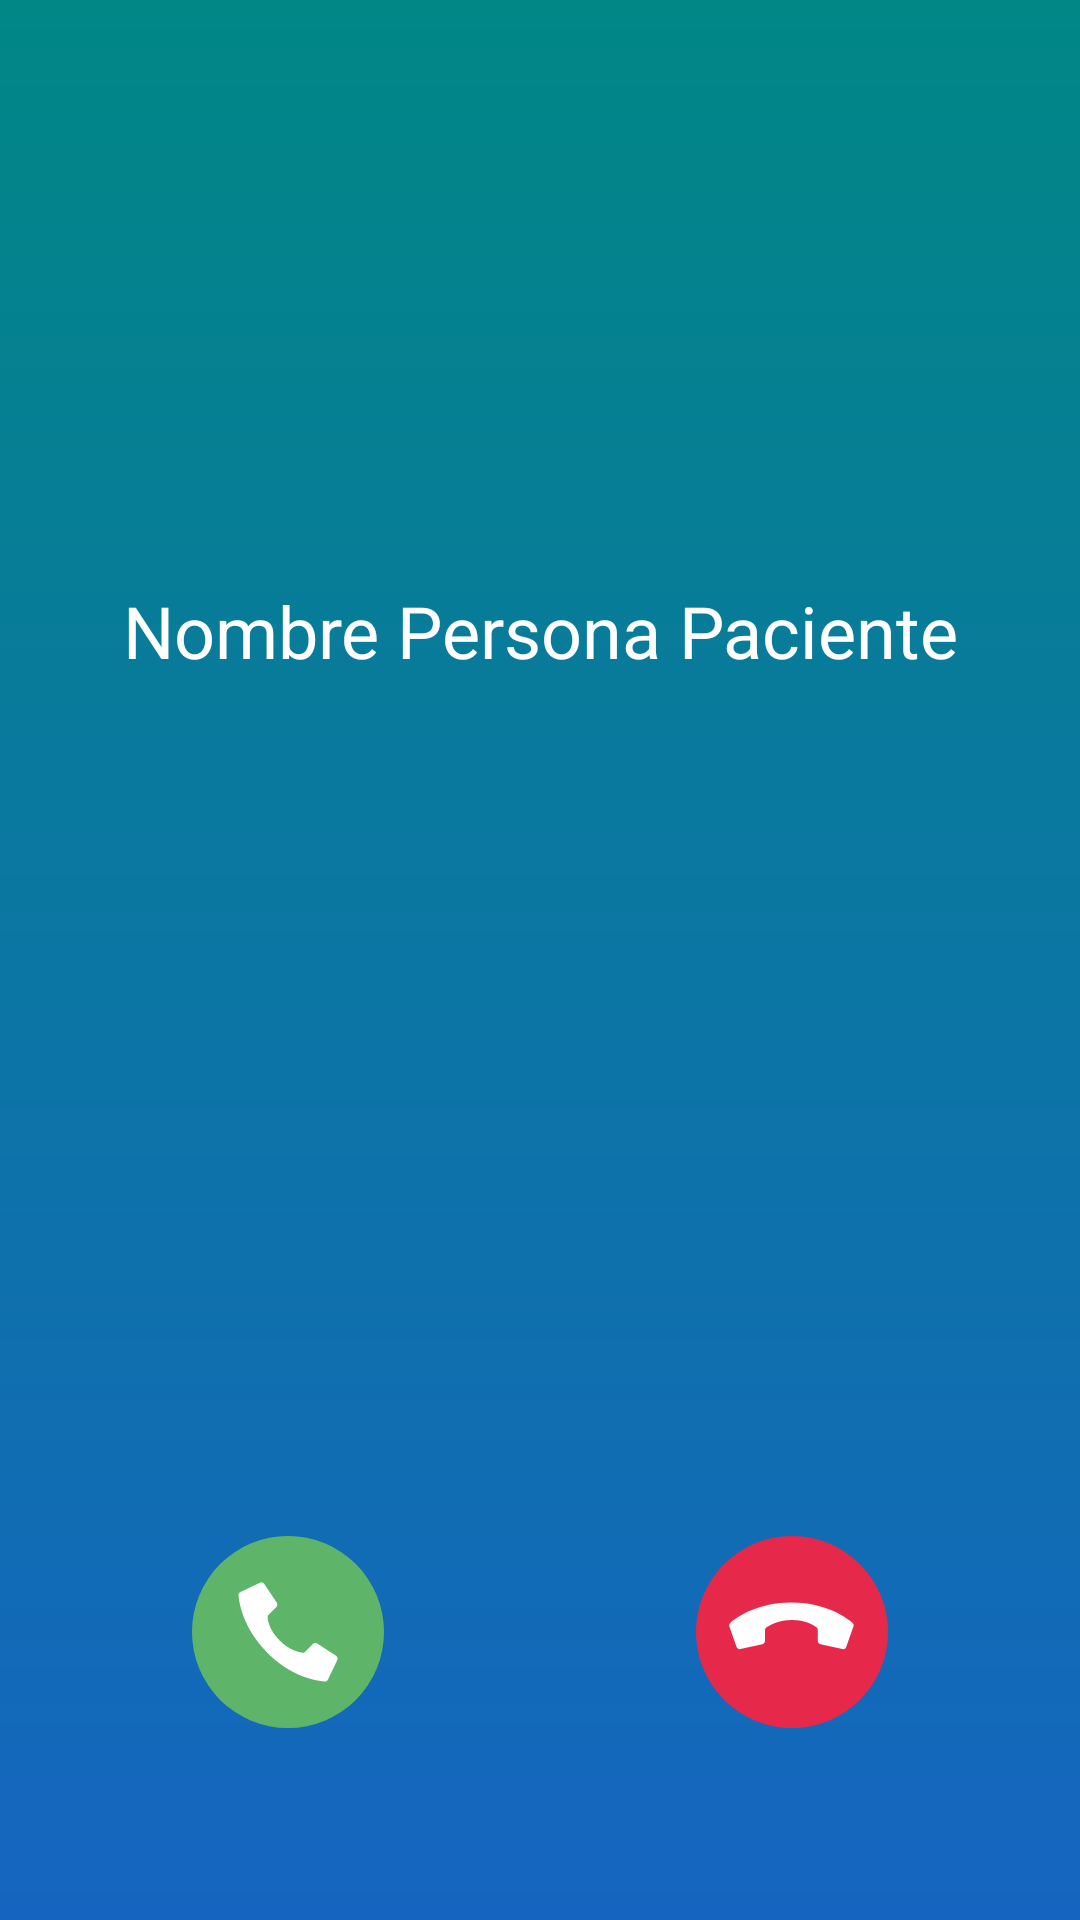

Write the Android layout XML for this screen, with the resource values it uses.
<!-- AndroidManifest.xml: application theme Theme.DoctorApp -->
<!-- res/layout/activity_place_call.xml -->
<?xml version="1.0" encoding="utf-8"?>
<RelativeLayout xmlns:android="http://schemas.android.com/apk/res/android"
    xmlns:app="http://schemas.android.com/apk/res-auto"
    xmlns:tools="http://schemas.android.com/tools"
    android:layout_width="match_parent"
    android:layout_height="match_parent"
    android:background="@drawable/rect_invitation"
    android:gravity="center"
    android:orientation="vertical"
    tools:context=".activities.PlaceCallActivity">

    <TextView
        android:gravity="center"
        android:id="@+id/txtVNamePerson"
        android:layout_width="match_parent"
        android:layout_height="wrap_content"
        android:layout_marginTop="194dp"
        android:text="@string/person_name"
        android:textColor="@color/white"
        android:textSize="24sp" />

    <TextView
        android:id="@+id/txtVIdPerson"
        android:visibility="gone"
        android:layout_width="match_parent"
        android:layout_height="wrap_content"/>

    <Button
        android:id="@+id/btnCall"
        android:layout_width="64dp"
        android:layout_height="wrap_content"
        android:layout_alignParentStart="true"
        android:layout_alignParentBottom="true"
        android:layout_marginStart="64dp"
        android:layout_marginBottom="64dp"
        android:background="@drawable/ic_answer" />

    <Button
        android:id="@+id/btnCall02"
        android:layout_width="64dp"
        android:layout_height="wrap_content"
        android:layout_alignParentEnd="true"
        android:layout_alignParentBottom="true"
        android:layout_marginEnd="64dp"
        android:layout_marginBottom="64dp"
        android:background="@drawable/ic_answer_two" />


</RelativeLayout>
<!-- resources referenced by this layout -->
<resources>
  <color name="white">#FFFFFFFF</color>
  <!-- drawable ic_answer (drawable) -->
  <vector xmlns:android="http://schemas.android.com/apk/res/android"
      android:width="64dp"
      android:height="64dp"
      android:viewportWidth="64"
      android:viewportHeight="64">
    <path
        android:pathData="M32,32m-32,0a32,32 0,1 1,64 0a32,32 0,1 1,-64 0"
        android:fillColor="#5EB56A"/>
    <path
        android:pathData="M29.2,34.8c-3.2,-3.2 -3.9,-6.3 -4,-7.6c0,-0.3 0.1,-0.7 0.3,-0.9l2.6,-2.6c0.4,-0.4 0.4,-1 0.2,-1.4L24.1,16c-0.3,-0.5 -1,-0.7 -1.5,-0.4l-6.5,3.1c-0.4,0.2 -0.7,0.7 -0.6,1.1c0.3,3.2 1.8,11.2 9.6,19.1s15.8,9.3 19.1,9.6c0.5,0 0.9,-0.2 1.1,-0.6l3.1,-6.5c0.3,-0.5 0.1,-1.2 -0.4,-1.5l-6.3,-4.1c-0.5,-0.3 -1,-0.2 -1.4,0.2l-2.6,2.6c-0.2,0.3 -0.6,0.4 -0.9,0.3C35.5,38.7 32.3,38 29.2,34.8L29.2,34.8z"
        android:fillColor="#FFFFFF"/>
  </vector>
  <!-- drawable ic_answer_two (drawable) -->
  <vector xmlns:android="http://schemas.android.com/apk/res/android"
      android:width="64dp"
      android:height="64dp"
      android:viewportWidth="64"
      android:viewportHeight="64">
    <path
        android:pathData="M32,32m-32,0a32,32 0,1 1,64 0a32,32 0,1 1,-64 0"
        android:fillColor="#E6294A"/>
    <path
        android:pathData="M32,28c4.5,0 7.2,1.7 8.2,2.5c0.3,0.2 0.4,0.5 0.4,0.9l0,3.6c0,0.5 0.4,1 0.9,1.1l7.3,1.6c0.6,0.1 1.2,-0.2 1.3,-0.8l2.4,-6.8c0.2,-0.4 0,-0.9 -0.4,-1.2c-2.5,-2.1 -9.2,-6.7 -20.3,-6.7c-11.1,0 -17.8,4.6 -20.3,6.7c-0.4,0.3 -0.5,0.8 -0.4,1.2l2.4,6.8c0.2,0.6 0.8,0.9 1.3,0.8l7.3,-1.6c0.5,-0.1 0.9,-0.6 0.9,-1.1l0,-3.6c0,-0.4 0.2,-0.7 0.4,-0.9C24.8,29.7 27.5,28 32,28L32,28z"
        android:fillColor="#FFFFFF"/>
  </vector>
  <!-- drawable rect_invitation (drawable) -->
  <?xml version="1.0" encoding="utf-8"?>
  <shape xmlns:android="http://schemas.android.com/apk/res/android"
      android:shape="rectangle">
  
      <gradient
          android:angle="270"
          android:endColor="@color/blue"
          android:startColor="@color/teal_700" />
  
  </shape>
  <string name="person_name">Nombre Persona Paciente</string>
  <style name="Theme.DoctorApp" parent="Theme.AppCompat.Light.NoActionBar">
          
          <item name="colorPrimary">@color/purple_500</item>
          <item name="colorPrimaryVariant">@color/blue</item>
          <item name="colorOnPrimary">@color/white</item>
          
          <item name="colorSecondary">@color/teal_200</item>
          <item name="colorSecondaryVariant">@color/teal_700</item>
          <item name="colorOnSecondary">@color/black</item>
          
          <item name="android:statusBarColor" tools:targetApi="l">?attr/colorPrimaryVariant</item>
          
      </style>
  <color name="blue">#1565c0</color>
  <color name="teal_700">#FF018786</color>
  <color name="purple_500">#FF6200EE</color>
  <color name="teal_200">#FF03DAC5</color>
  <color name="black">#FF000000</color>
</resources>
